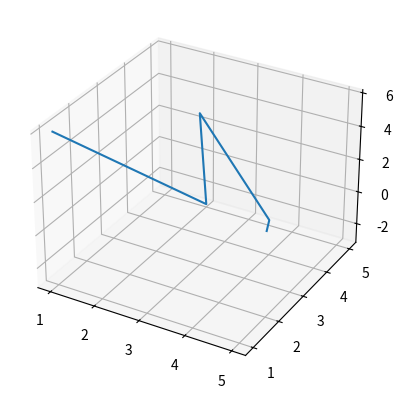

The script that saved this image:
# -*- coding: utf-8 -*-
"""
Created on Sat Jun 26 21:01:15 2021

@author: Administrator
"""


import matplotlib.pyplot as plt
from mpl_toolkits.mplot3d import Axes3D
xlist = [1, 2, 3, 4, 5]
ylist = [1, 5, 3, 4, 2]
zlist = [6, -3, 6, -1, 2]
fig = plt.figure()
ax = fig.add_subplot(111, projection='3d')
ax.plot(xlist, ylist, zlist)
plt.ticklabel_format(useOffset=False)   
plt.show()